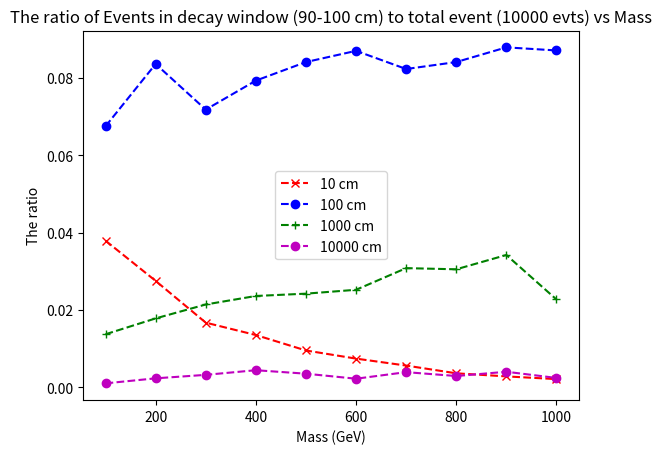

This figure's Python source:
import matplotlib.pyplot as plt

## for 10 cm 
x1 = [100, 200, 300, 400, 500, 600, 700, 800, 900, 1000]
y1 = [379, 275, 167, 135, 95, 74, 56, 36, 28, 21]
y1 = [element / 10000 for element in y1]
plt.plot(x1, y1,marker='x', linestyle='--', color='r', label='10 cm')

## for 100 cm
x2 = [100, 200, 300, 400, 500, 600, 700, 800, 900, 1000]
y2 = [675, 836, 718, 793, 841, 870, 823, 841, 879, 871]
y2 = [element / 10000 for element in y2]
plt.plot(x2, y2,marker='o', linestyle='--', color='b', label='100 cm')

## for 1000 cm
x3 = [100, 200, 300, 400, 500, 600, 700, 800, 900, 1000]
y3 = [137, 178, 214, 236, 242, 252, 308, 305, 342, 227]
y3 = [element / 10000 for element in y3]
plt.plot(x3, y3,marker='+', linestyle='--', color='g', label='1000 cm')

## for 10000 cm
x4 = [100, 200, 300, 400, 500, 600, 700, 800, 900, 1000]
y4 = [10, 23, 32, 44, 35, 22, 39, 29, 40, 24]
y4 = [element / 10000 for element in y4]
plt.plot(x4, y4,marker='o', linestyle='--', color='m', label='10000 cm')


plt.title('The ratio of Events in decay window (90-100 cm) to total event (10000 evts) vs Mass')
plt.xlabel('Mass (GeV)')
plt.ylabel('The ratio')
plt.legend()
plt.savefig('ratio_Events_90-100cm.pdf')  
plt.show()
